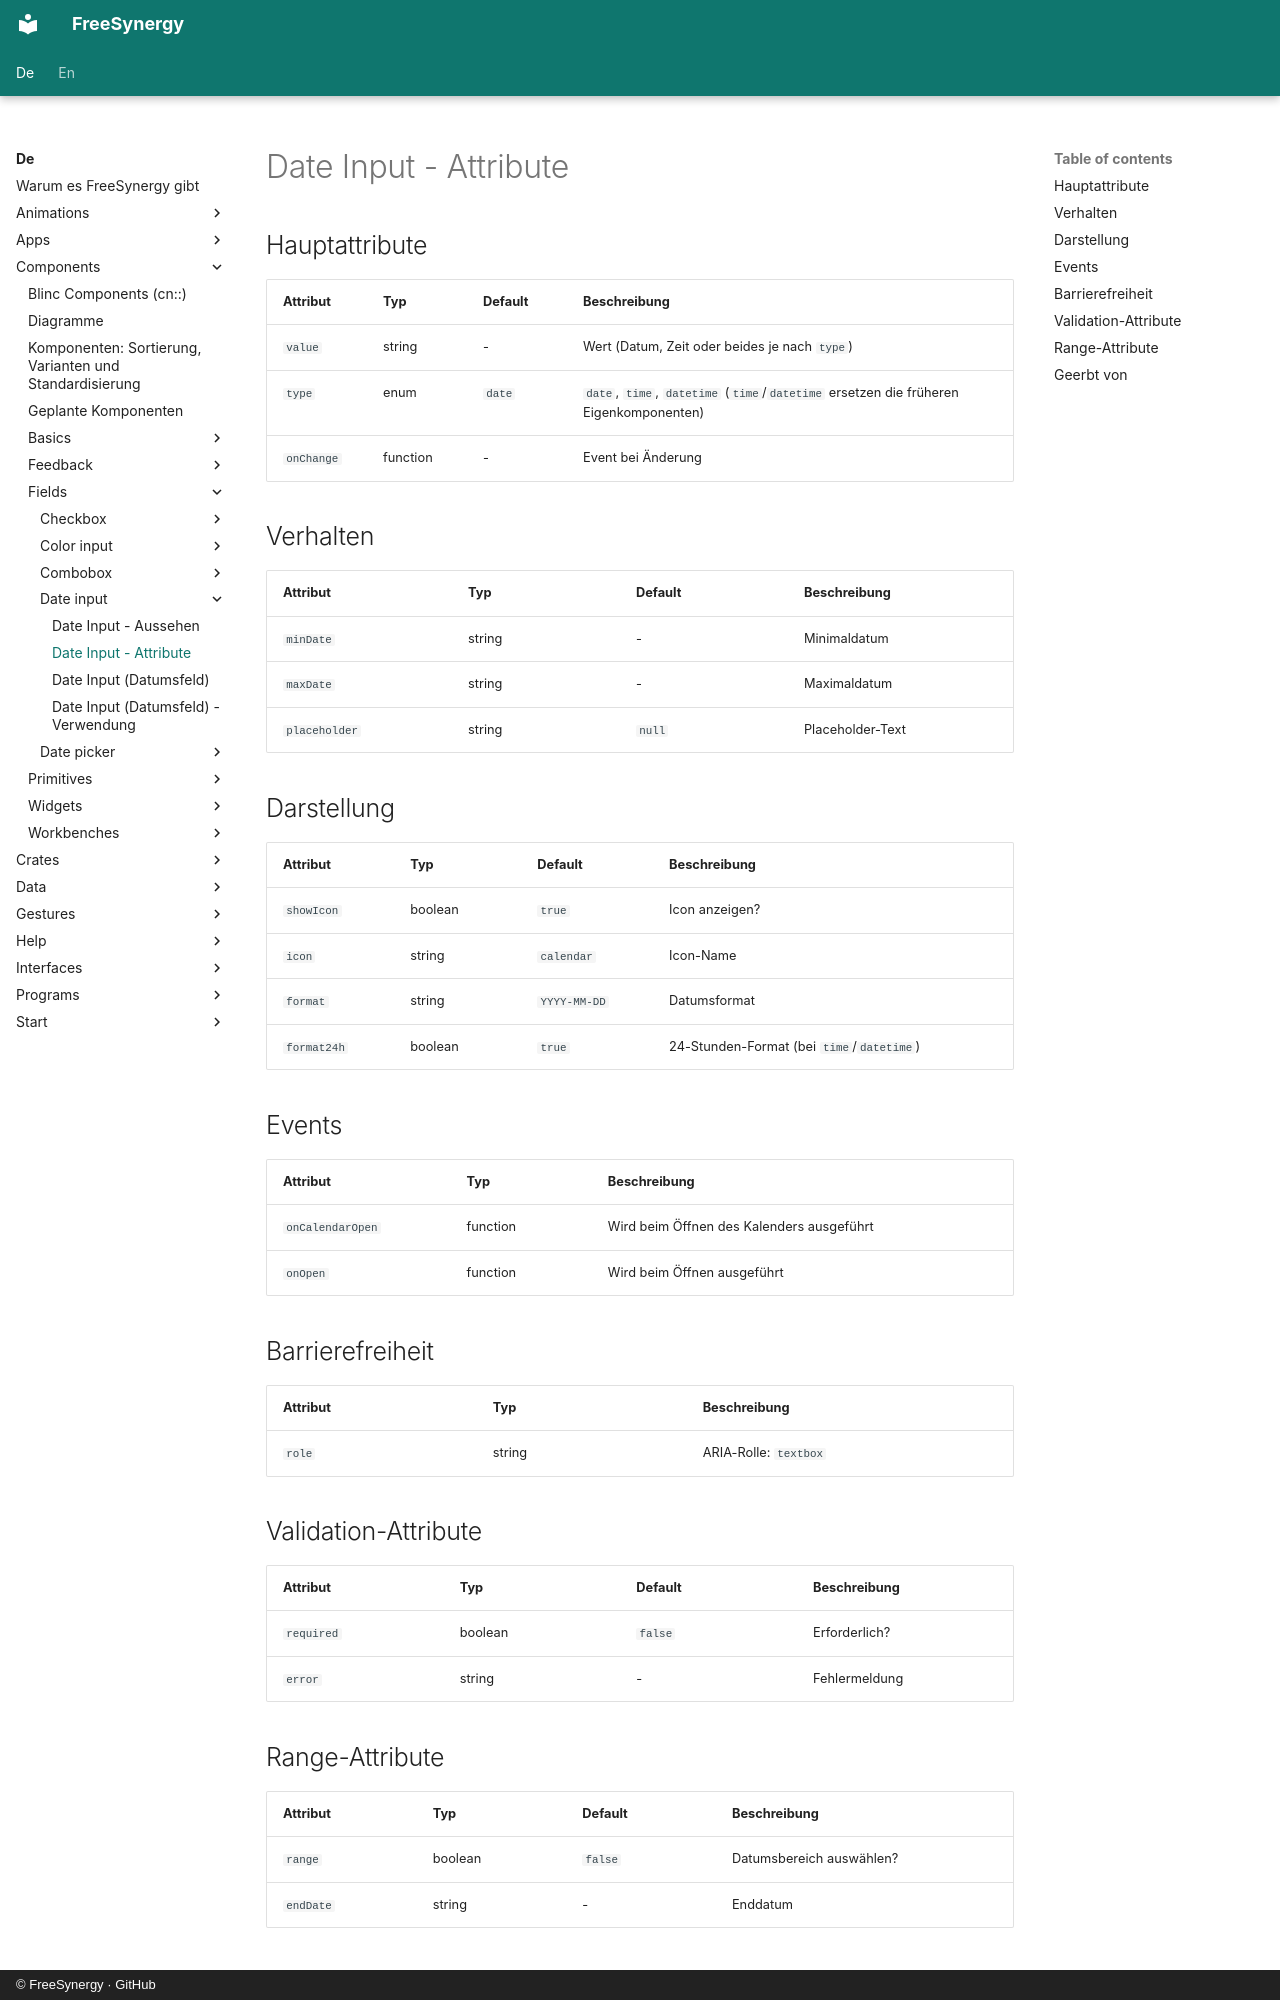

repository: FreeSynergy/fs-documentation · page: de/components/fields/date-input/attributes/index.html · generator: mkdocs · copyright: © FreeSynergy · GitHub

# Date Input - Attribute

## Hauptattribute

| Attribut | Typ | Default | Beschreibung |
|----------|-----|---------|--------------|
| `value` | string | - | Wert (Datum, Zeit oder beides je nach `type`) |
| `type` | enum | `date` | `date`, `time`, `datetime` (`time`/`datetime` ersetzen die früheren Eigenkomponenten) |
| `onChange` | function | - | Event bei Änderung |

## Verhalten

| Attribut | Typ | Default | Beschreibung |
|---|---|---|---|
| `minDate` | string | - | Minimaldatum |
| `maxDate` | string | - | Maximaldatum |
| `placeholder` | string | `null` | Placeholder-Text |

## Darstellung

| Attribut | Typ | Default | Beschreibung |
|---|---|---|---|
| `showIcon` | boolean | `true` | Icon anzeigen? |
| `icon` | string | `calendar` | Icon-Name |
| `format` | string | `YYYY-MM-DD` | Datumsformat |
| `format24h` | boolean | `true` | 24-Stunden-Format (bei `time`/`datetime`) |

## Events

| Attribut | Typ | Beschreibung |
|----------|-----|--------------|
| `onCalendarOpen` | function | Wird beim Öffnen des Kalenders ausgeführt |
| `onOpen` | function | Wird beim Öffnen ausgeführt |

## Barrierefreiheit

| Attribut | Typ | Beschreibung |
|----------|-----|--------------|
| `role` | string | ARIA-Rolle: `textbox` |

## Validation-Attribute

| Attribut | Typ | Default | Beschreibung |
|---|---|---|---|
| `required` | boolean | `false` | Erforderlich? |
| `error` | string | - | Fehlermeldung |

## Range-Attribute

| Attribut | Typ | Default | Beschreibung |
|---|---|---|---|
| `range` | boolean | `false` | Datumsbereich auswählen? |
| `endDate` | string | - | Enddatum |
